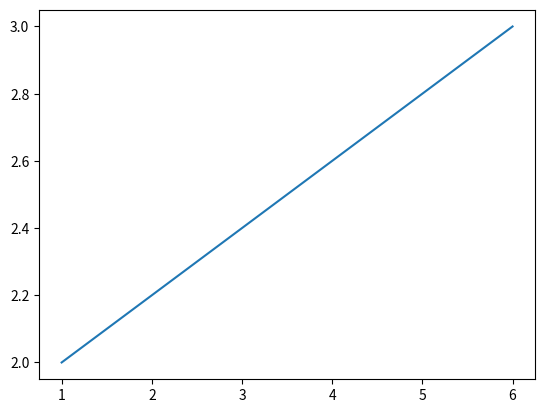

Write the Python code that produced this figure.
# Matplotlib Intro

import matplotlib
print(matplotlib.__version__)

# Matplotlib pyplot

import matplotlib.pyplot as plt
import numpy as np

x=np.array([1,6])
y=np.array([2,3])

plt.plot(x,y)
plt.show()
